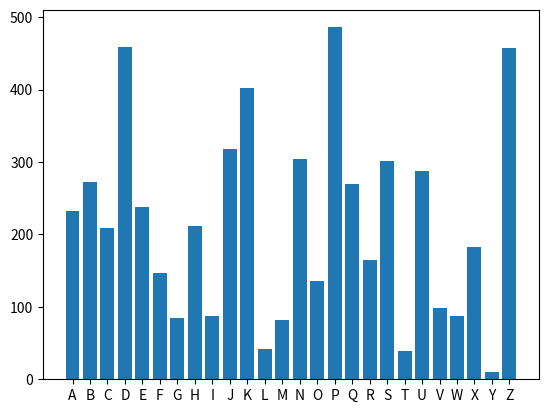

This chart was generated by the following Python code:
# -*- coding: utf-8 -*-
"""
Created on Mon Dec 23 19:43:18 2019

[redacted]
"""


import random
import matplotlib

data = {}

letters = ['A', 'B', 'C', 'D' ,'C', 'D', 'E', 'F', 'G', 'H', 'I', 'J', 'K', 'L', 'M', 'N', 'O', 'P', 'Q', 'R', 'S'
           ,'T', 'U', 'V', 'W', 'X', 'Y', 'Z']

for i in range(len(letters)):
    data[letters[i]] = random.randint(1, 500)
print(data)
x, y = zip(*data.items())
#matplotlib.pyplot.barh(x, y)
matplotlib.pyplot.bar(x, y)
